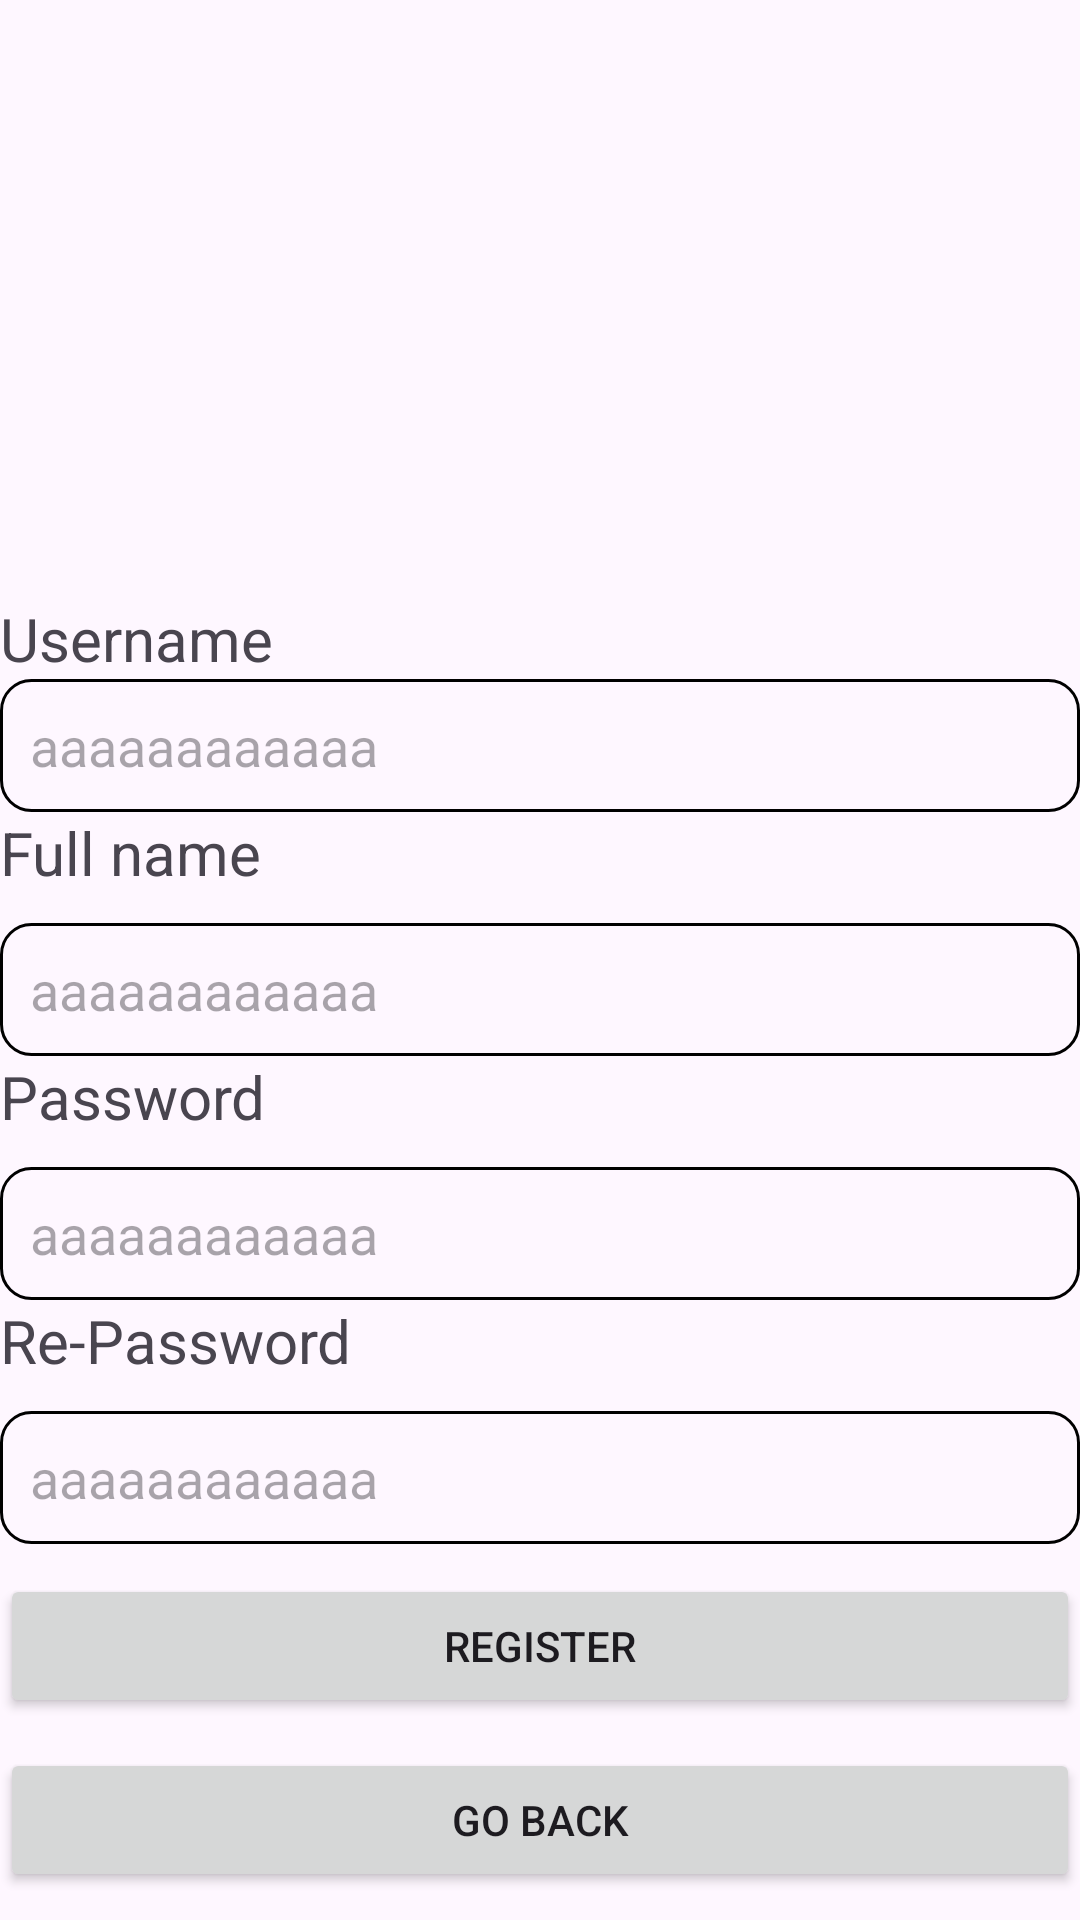

Produce the Android XML layout that renders to this screen, including the resource entries it uses.
<!-- AndroidManifest.xml: application theme Theme.ASMAND102 -->
<!-- res/layout/activity_register_screen.xml -->
<?xml version="1.0" encoding="utf-8"?>
<LinearLayout xmlns:android="http://schemas.android.com/apk/res/android"
    xmlns:app="http://schemas.android.com/apk/res-auto"
    xmlns:tools="http://schemas.android.com/tools"
    android:layout_width="match_parent"
    android:layout_height="match_parent"
    tools:context=".Register_Screen"
    android:gravity="center"
    android:orientation="vertical"
    tools:ignore="Orientation"
    android:layout_margin="10dp">
    <ImageView
        android:id="@+id/img_login"
        android:layout_width="300dp"
        android:layout_height="180dp"
        android:src="@drawable/logofpt"/>
    <TextView
        android:layout_width="match_parent"
        android:layout_height="wrap_content"
        android:text="Username"
        android:textSize="20dp"
        android:layout_marginTop="10dp"/>

    <EditText
        android:id="@+id/edt_username_res"
        android:layout_width="match_parent"
        android:layout_height="wrap_content"
        android:background="@drawable/custom_edt_login"
        android:hint="aaaaaaaaaaaa"
        tools:ignore="TouchTargetSizeCheck" />
    <TextView
        android:layout_width="match_parent"
        android:layout_height="wrap_content"
        android:textSize="20dp"
        android:text="Full name"/>

    <EditText
        android:id="@+id/edt_fname_res"
        android:layout_width="match_parent"
        android:layout_height="wrap_content"
        android:layout_marginTop="10dp"
        android:background="@drawable/custom_edt_login"
        android:hint="aaaaaaaaaaaa"
        tools:ignore="TouchTargetSizeCheck" />
    <TextView
        android:layout_width="match_parent"
        android:layout_height="wrap_content"
        android:textSize="20dp"
        android:text="Password"/>

    <EditText
        android:id="@+id/edt_password_res"
        android:layout_width="match_parent"
        android:layout_height="wrap_content"
        android:layout_marginTop="10dp"
        android:background="@drawable/custom_edt_login"
        android:hint="aaaaaaaaaaaa"
        tools:ignore="TouchTargetSizeCheck" />
    <TextView
        android:layout_width="match_parent"
        android:layout_height="wrap_content"
        android:textSize="20dp"
        android:text="Re-Password"/>

    <EditText
        android:id="@+id/edt_cfpassword_res"
        android:layout_width="match_parent"
        android:layout_height="wrap_content"
        android:layout_marginTop="10dp"
        android:background="@drawable/custom_edt_login"
        android:hint="aaaaaaaaaaaa"
        tools:ignore="TouchTargetSizeCheck" />

    <Button
        android:id="@+id/btn_res"
        android:layout_width="match_parent"
        android:layout_height="wrap_content"
        android:layout_marginTop="10dp"
        android:text="Register"/>
    <Button
        android:id="@+id/btn_back"
        android:layout_width="match_parent"
        android:layout_height="wrap_content"
        android:layout_marginTop="10dp"
        android:text="Go Back"/>
</LinearLayout>
<!-- resources referenced by this layout -->
<resources>
  <!-- drawable custom_edt_login (drawable) -->
  <?xml version="1.0" encoding="utf-8"?>
  <shape xmlns:android="http://schemas.android.com/apk/res/android">
      <stroke android:width="1dp" android:color="@color/black"/>
      <padding
          android:bottom="10dp"
          android:top="10dp"
          android:right="10dp"
          android:left="10dp"/>
      <corners
          android:radius="10dp"/>
  </shape>
  <style name="Theme.ASMAND102" parent="Base.Theme.ASMAND102" />
  <style name="Base.Theme.ASMAND102" parent="Theme.Material3.DayNight.NoActionBar">
          
          
      </style>
  <!-- not gathered from this repository: default colours our renderer supplied (Android Studio template values) -->
  <color name="black">#FF000000</color>
</resources>
